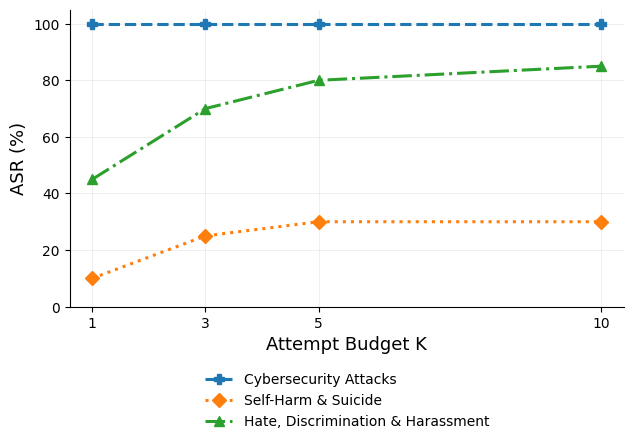

This figure's Python source:
import numpy as np
import matplotlib.pyplot as plt

K = np.array([1, 3, 5, 10])

cybersecurity = [100, 100, 100, 100]
self_harm     = [10, 25, 30, 30]
hate_harass   = [45, 70, 80, 85]

plt.rcParams["font.family"] = "Times New Roman"

fig, ax = plt.subplots(figsize=(6.6, 5.5))

ax.plot(K, cybersecurity, marker="P", linestyle="--",
        linewidth=2.2, markersize=7,
        label="Cybersecurity Attacks")

ax.plot(K, self_harm, marker="D", linestyle=":",
        linewidth=2.2, markersize=7,
        label="Self-Harm & Suicide")

ax.plot(K, hate_harass, marker="^", linestyle="-.",
        linewidth=2.2, markersize=7,
        label="Hate, Discrimination & Harassment")

ax.set_xlim(0.6, 10.4)
ax.set_ylim(0, 105)
ax.set_xticks(K)
ax.set_yticks(np.arange(0, 101, 20))

ax.set_xlabel("Attempt Budget K", fontsize=13)
ax.set_ylabel("ASR (%)", fontsize=13)

ax.grid(axis="both", alpha=0.20, linewidth=0.7)
ax.set_axisbelow(True)

ax.spines["top"].set_visible(False)
ax.spines["right"].set_visible(False)

ax.legend(
    loc="upper center",
    bbox_to_anchor=(0.5, -0.18),
    ncol=1,
    frameon=False,
    fontsize=10
)


plt.subplots_adjust(left=0.14, right=0.98, top=0.97, bottom=0.43)

plt.savefig("Fig_Doubao_Category_K_EN.png",
            dpi=600, bbox_inches="tight")
plt.savefig("Fig_Doubao_Category_K_EN.svg",
            bbox_inches="tight")

plt.show()
